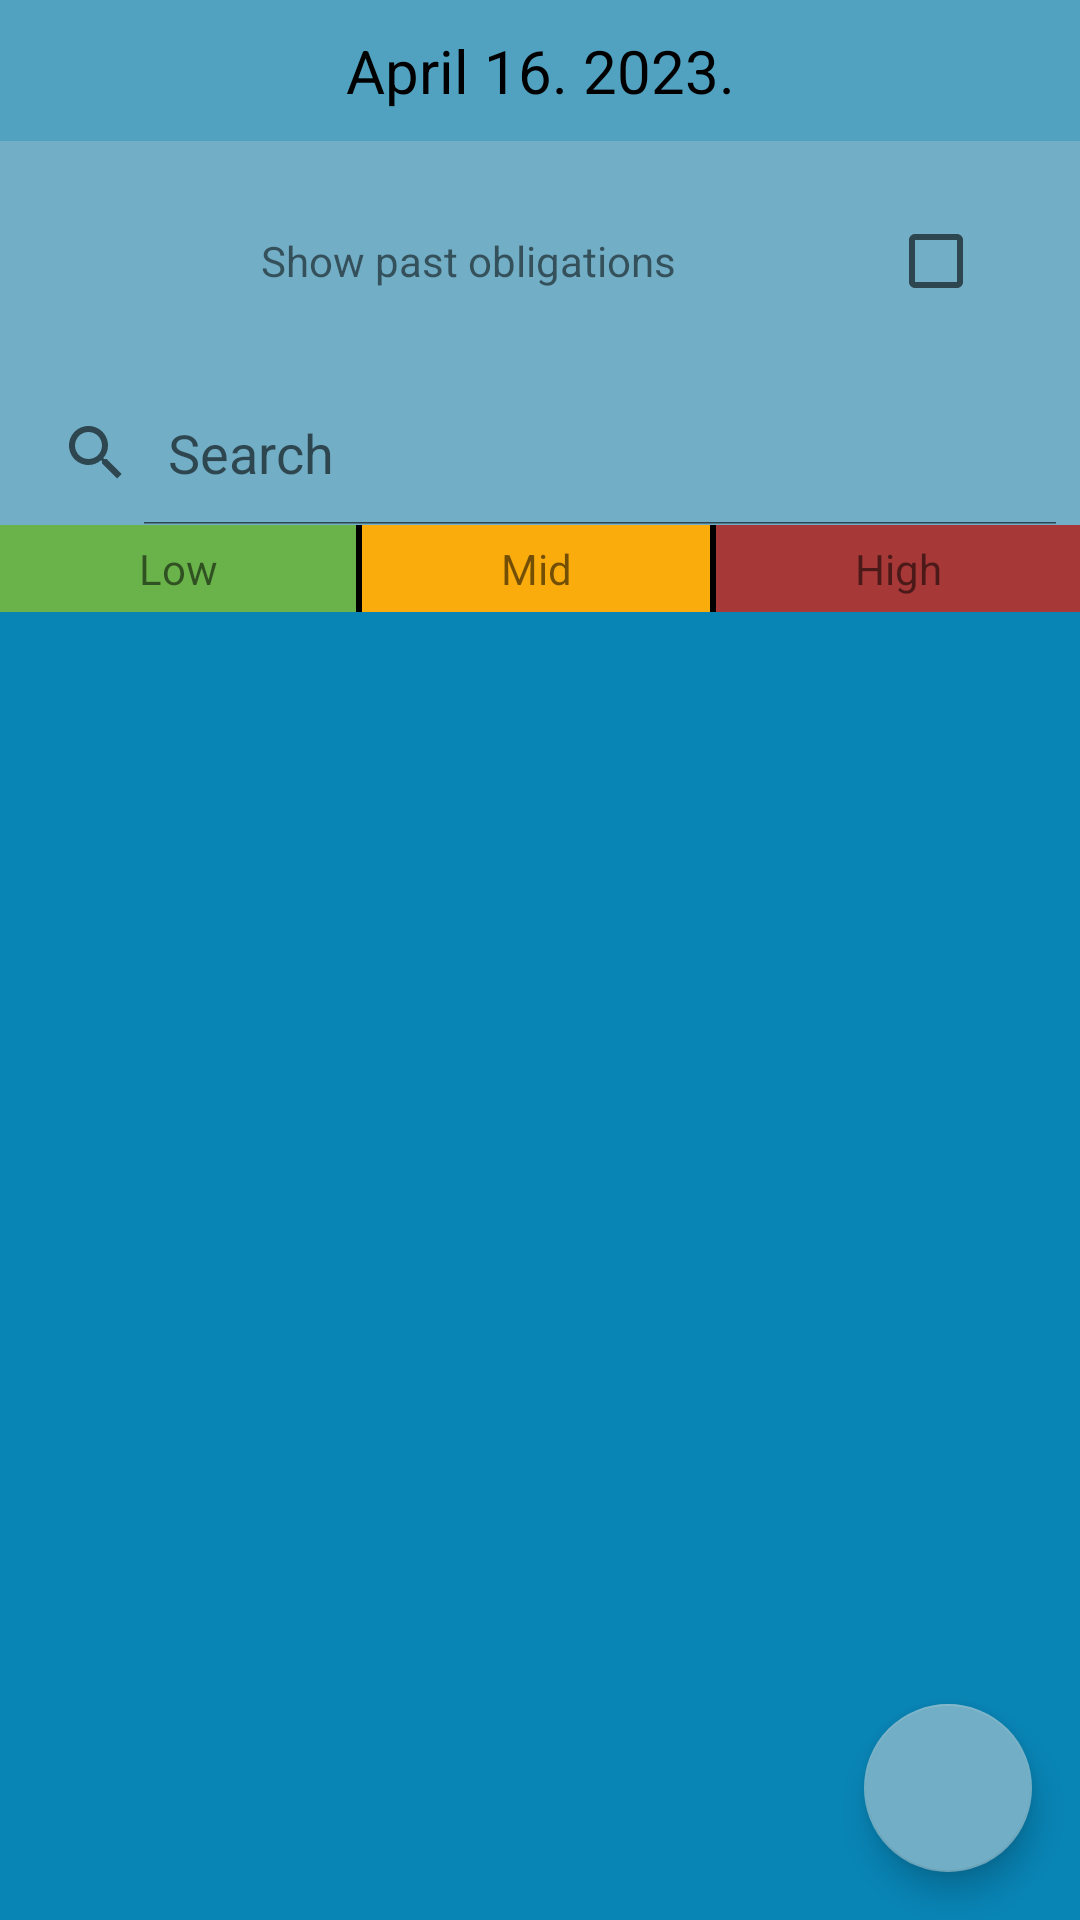

Layout XML and referenced resources for this Android screen:
<!-- AndroidManifest.xml: application theme Theme.MobileTaskPlanner -->
<!-- res/layout/fragment_dailyplan.xml -->
<?xml version="1.0" encoding="utf-8"?>
<androidx.coordinatorlayout.widget.CoordinatorLayout xmlns:android="http://schemas.android.com/apk/res/android"
    android:layout_width="match_parent"
    android:layout_height="match_parent">

    <LinearLayout
        xmlns:tools="http://schemas.android.com/tools"
        android:layout_width="match_parent"
        android:layout_height="match_parent"
        android:background="?colorSurface"
        android:textColor="?textAppearanceBody1"

        android:orientation="vertical">

        <TextView
            android:id="@+id/currentDateTv"
            android:layout_width="match_parent"
            android:layout_height="wrap_content"
            android:textAlignment="center"
            android:background="?colorTertiaryContainer"
            android:textColor="?textAppearanceBody1"
            android:paddingVertical="10dp"
            android:layout_gravity="center"
            android:textSize="20sp"
            android:text="April 16. 2023." />

        <LinearLayout
            android:layout_width="match_parent"
            android:layout_height="wrap_content"
            android:padding="16dp"
            android:orientation="horizontal">

            <TextView
                android:layout_width="wrap_content"
                android:layout_height="wrap_content"
                android:text="@string/show_past_obligations"
                android:layout_weight="1"
                android:textAlignment="center"
                />

            <CheckBox
                android:id="@+id/show_past_tasks_cb"
                android:layout_width="wrap_content"
                android:layout_height="wrap_content"/>

        </LinearLayout>

        <SearchView
            android:id="@+id/searchView"
            android:layout_width="match_parent"
            android:layout_height="wrap_content"
            android:iconifiedByDefault="false"
            android:background="?colorSurface"
            android:textColor="?textAppearanceBody1"
            android:queryHint="@string/search"
            android:imeOptions="actionSearch"
            android:inputType="text"
            />

        <LinearLayout
            android:layout_width="match_parent"
            android:layout_height="wrap_content"
            android:orientation="horizontal"
            android:background="@color/black">

            <TextView
                android:id="@+id/plan_task_priority_low"
                android:layout_width="wrap_content"
                android:layout_height="wrap_content"
                android:layout_weight="1"
                android:textAlignment="center"
                android:text="@string/low_priority_task"
                android:background="@color/task_priority_low"
                android:paddingVertical="5dp"
                android:layout_marginEnd="2dp">
            </TextView>
            <TextView
                android:id="@+id/plan_task_priority_medium"
                android:layout_width="wrap_content"
                android:layout_height="wrap_content"
                android:layout_weight="1"
                android:textAlignment="center"
                android:text="@string/mid_priority_task"
                android:background="@color/task_priority_medium"
                android:paddingVertical="5dp"
                >
            </TextView>
            <TextView
                android:id="@+id/plan_task_priority_high"
                android:layout_width="wrap_content"
                android:layout_height="wrap_content"
                android:layout_weight="1"
                android:textAlignment="center"
                android:text="@string/high_priority_task"
                android:background="@color/task_priority_high"
                android:paddingVertical="5dp"
                android:layout_marginStart="2dp">
            </TextView>

        </LinearLayout>

        <androidx.recyclerview.widget.RecyclerView
            android:id="@+id/taskListRv"
            android:layout_width="match_parent"
            android:layout_height="match_parent"
            android:paddingTop="10dp"
            android:background="?colorTertiary"
            />




        
        <TextView
            android:layout_width="match_parent"
            android:layout_height="match_parent"
            android:text="daily plan" />

    </LinearLayout>

    <com.google.android.material.floatingactionbutton.FloatingActionButton
        android:id="@+id/add_new_task_btn"
        android:layout_width="wrap_content"
        android:layout_height="wrap_content"
        android:layout_gravity="bottom|end"
        android:layout_margin="16dp"
        android:src="@drawable/ic_plus" />

</androidx.coordinatorlayout.widget.CoordinatorLayout>
<!-- resources referenced by this layout -->
<resources>
  <color name="black">#FF000000</color>
  <color name="task_priority_high">#A63838</color>
  <color name="task_priority_low">#6AB34B</color>
  <color name="task_priority_medium">#FBAC0D</color>
  <string name="high_priority_task">High</string>
  <string name="low_priority_task">Low</string>
  <string name="mid_priority_task">Mid</string>
  <string name="search">Search</string>
  <string name="show_past_obligations">Show past obligations</string>
  <style name="Theme.MobileTaskPlanner" parent="Theme.MaterialComponents.DayNight.DarkActionBar">
          
          <item name="colorPrimary">@color/purple_500</item>
          <item name="colorPrimaryVariant">@color/purple_700</item>
          <item name="colorOnPrimary">@color/white</item>
          
          <item name="colorSecondary">@color/teal_200</item>
          <item name="colorSecondaryVariant">@color/teal_700</item>
          <item name="colorOnSecondary">@color/black</item>
          
          <item name="android:statusBarColor">?attr/colorPrimaryVariant</item>
  
  
          
          <item name="colorTertiary">@color/teal_700</item>
          <item name="colorTertiaryContainer">@color/teal_500</item>
          <item name="colorSurface">@color/teal_200</item>
  
          <item name="colorOutline">#98C5D6</item>
  
  
          <item name="textAppearanceBody1">@color/black</item>
      </style>
  <color name="purple_500">#C3AB10</color>
  <color name="purple_700">#A19B1D</color>
  <color name="white">#FFFFFFFF</color>
  <color name="teal_200">#72AEC5</color>
  <color name="teal_700">#0884B5</color>
  <color name="teal_500">#51A2C1</color>
</resources>
